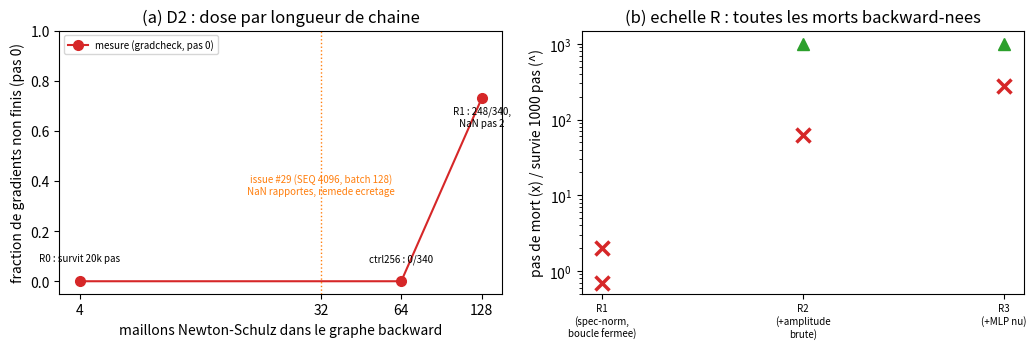

Python code for this plot: (Note: this script raises an exception after producing the figure.)
"""Deux figures a partir des verdicts consignes.

fig_r_dose.pdf : (a) la serie de doses D2 (maillons NS dans le graphe vs
gradients non finis au pas 0, + le regime de l'issue #29 en point rapporte)
et (b) l'echelle R (pas de mort par realisation et par barreau).

fig_homotopy.pdf : l'homotopie de la famille -- gain de retention (scoring
conjoint, 4000 pas) le long de l'axe c, de Titans (c=inf, non borne) a
ATLAS (c->0, unit), avec le piege du c annote.
"""
import numpy as np
import matplotlib
matplotlib.use("Agg")
import matplotlib.pyplot as plt

OUT = "/mnt/c/Users/josep/Desktop/Césure/ASTAR/figs"

# ---------- figure dose-reponse R ----------
fig, axes = plt.subplots(1, 2, figsize=(10.5, 3.6))

ax = axes[0]
links = [4, 64, 128]
frac0 = [0.0, 0.0, 248 / 340]
ax.plot(links, frac0, "o-", color="tab:red", ms=7,
        label="mesure (gradcheck, pas 0)")
ax.plot([32], [np.nan], "s", color="tab:orange")
ax.annotate("issue #29 (SEQ 4096, batch 128)\nNaN rapportes, remede ecretage",
            xy=(32, 0.35), fontsize=7, ha="center", color="tab:orange")
ax.axvline(32, color="tab:orange", ls=":", lw=1)
for x, txt in [(4, "R0 : survit 20k pas"), (64, "ctrl256 : 0/340"),
               (128, "R1 : 248/340,\nNaN pas 2")]:
    ax.annotate(txt, xy=(x, frac0[links.index(x)] if x in links else 0),
                xytext=(x, 0.62 if x == 128 else 0.08), fontsize=7,
                ha="center")
ax.set_xscale("log", base=2)
ax.set_xticks([4, 32, 64, 128]); ax.set_xticklabels(["4", "32", "64", "128"])
ax.set_xlabel("maillons Newton-Schulz dans le graphe backward")
ax.set_ylabel("fraction de gradients non finis (pas 0)")
ax.set_ylim(-0.05, 1.0)
ax.set_title("(a) D2 : dose par longueur de chaine")
ax.legend(fontsize=7, loc="upper left")

ax = axes[1]
rungs = {"R1\n(spec-norm,\nboucle fermee)": [0, 2],
         "R2\n(+amplitude\nbrute)": [62, 1001],
         "R3\n(+MLP nu)": [274, 1001]}
for i, (name, deaths) in enumerate(rungs.items()):
    for d in deaths:
        if d > 1000:
            ax.plot(i, 1000, "^", color="tab:green", ms=9)
        else:
            ax.plot(i, max(d, 0.7), "x", color="tab:red", ms=10, mew=2.5)
ax.set_yscale("log")
ax.set_xticks(range(len(rungs))); ax.set_xticklabels(rungs.keys(), fontsize=7)
ax.set_ylabel("pas de mort (x) / survie 1000 pas (^)")
ax.set_title("(b) echelle R : toutes les morts backward-nees")
ax.set_ylim(0.5, 1500)
fig.tight_layout()
fig.savefig(f"{OUT}/fig_r_dose.pdf", bbox_inches="tight")
print("saved fig_r_dose.pdf")

# ---------- figure homotopie ----------
fig, ax = plt.subplots(figsize=(6.2, 3.8))
# (c effectif, gain 4k, label, borne?)
# NOTE 27/08 : le point c=inf (bras non borne) est retire — il venait de
# l'hybride maison retire (archive_rescale_2026-08-27.md). L'extremite
# non bornee sera re-mesuree sur l'echelle Titans-litterale.
pts = [
    (1.0, 0.206, "clip c=1\n(cap jamais actif)", False),
    (0.07, 0.318, "clip c=0.07", True),
    (0.03, 0.330, "softclip c=0.03", True),
    (4.5e-4, 0.001, "softclip c=mediane\n(le piege du c)", True),
    (1e-5, 0.086, "unit (c->0)", True),
]
for c, g, lab, borne in pts:
    ax.plot(c, g, "o" if borne else "s", ms=9,
            color="tab:blue" if borne else "tab:red")
    dy = -0.045 if g > 0.05 else 0.03
    ax.annotate(lab, xy=(c, g), xytext=(c, g + dy), fontsize=7, ha="center")
ax.plot([1e-5], [0.426], "o", ms=9, mfc="none", color="tab:blue")
ax.annotate("unit, 10k pas", xy=(1e-5, 0.426), xytext=(1e-5, 0.45),
            fontsize=7, ha="center", color="tab:blue")
ax.axhline(0.206, color="tab:red", lw=0.6, ls="--", alpha=0.6)
ax.set_xscale("log")
ax.set_xlabel("constante de compression $c$ (echelle log ; homotopie ATLAS $\\leftarrow$ Titans)")
ax.set_ylabel("gain de retention (dist. 0, 4000 pas)")
ax.set_title("L'homotopie : au bon $c$, la borne bat le non-borne")
ax.set_ylim(-0.03, 0.52)
fig.tight_layout()
fig.savefig(f"{OUT}/fig_homotopy.pdf", bbox_inches="tight")
print("saved fig_homotopy.pdf")
